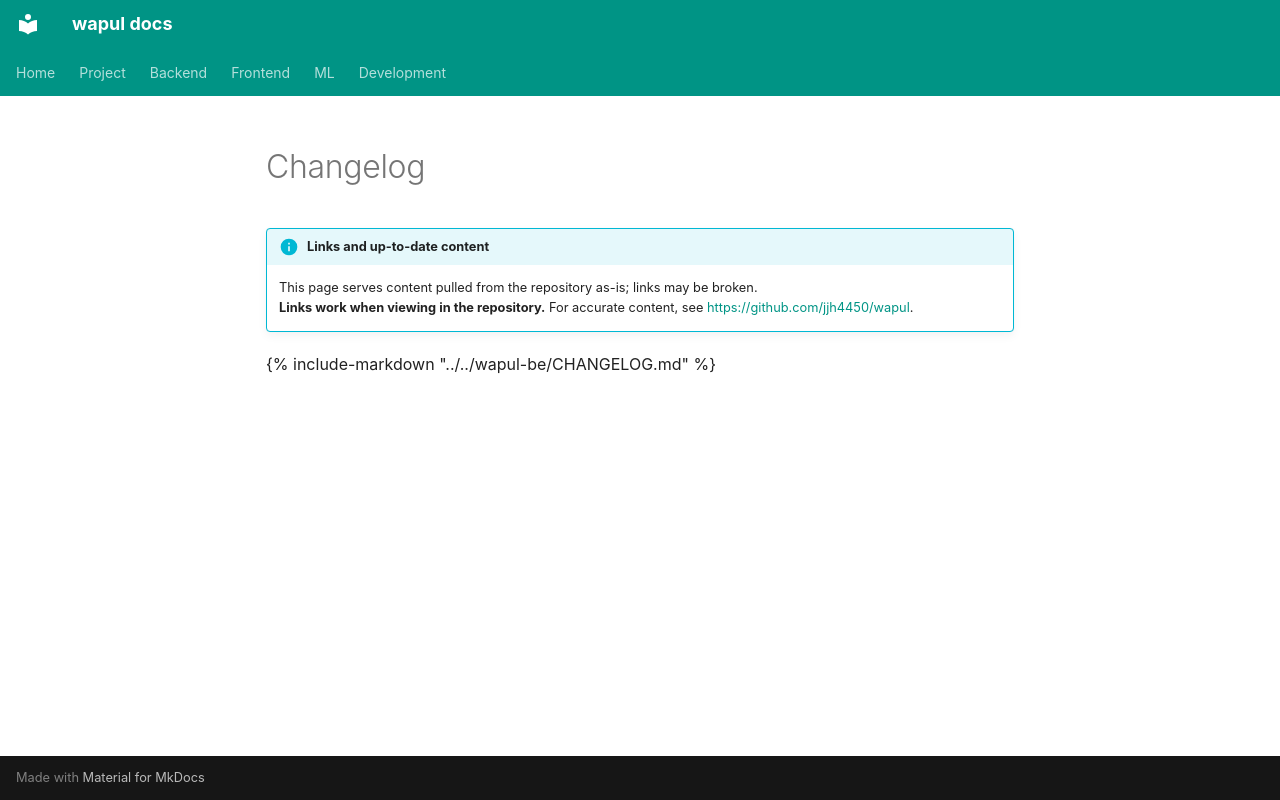

repository: jjh4450/wapul · page: project/changelog.en/index.html · generator: mkdocs

# Changelog

!!! info "Links and up-to-date content"
    This page serves content pulled from the repository as-is; links may be broken.  
    **Links work when viewing in the repository.** For accurate content, see [https://github.com/jjh4450/wapul](https://github.com/jjh4450/wapul).

{% include-markdown "../../wapul-be/CHANGELOG.md" %}
